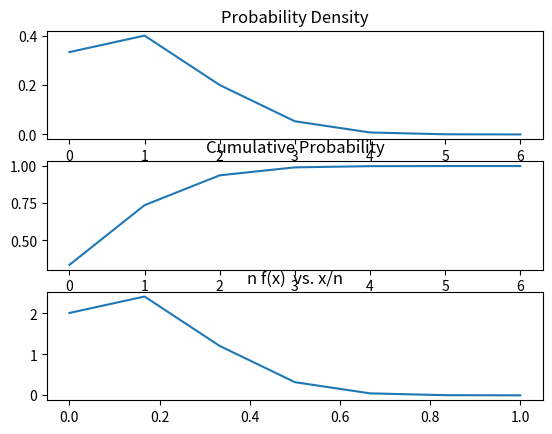

Source code (Python):
# -*- coding: utf-8 -*-
"""
Spyder Editor

This is a temporary script file.
"""
from matplotlib import pylab as pl
import math
p=1/6
def ncx(n,x):
    return(math.factorial(n)*math.pow(p,x)*math.pow((1-p),(n-x))/(math.factorial(n-x)*math.factorial(x)))

def density_function_graph(n):
    y=[]
    x=[]
    for i in range(n+1):
        x.append(i)
        y.append(ncx(n,i))
    fig.add_subplot(311)
    pl.title("Probability Density")
    pl.plot(x,y)

def cumulative_density_function_graph(n):
    y=[]
    x=[]
    for i in range(n+1):
        x.append(i)
        y.append(sum([ncx(n,j) for j in range(i+1)]))
    print("x=",x)
    print("y=",y)
    fig.add_subplot(312)
    pl.title("Cumulative Probability")
    pl.plot(x,y)

def plot_nfx(n):
    y=[]
    x=[]
    for i in range(n+1):
        x.append(i/n)
        y.append(n*ncx(n,i))
    fig.add_subplot(313)
    pl.title("n f(x)  vs. x/n")
    pl.plot(x,y)
    

n=[6]
fig=pl.figure()
for i in n:
    cumulative_density_function_graph(i)
    density_function_graph(i)
    plot_nfx(i)
pl.savefig("boas_q5.jpg")
pl.show()           
    